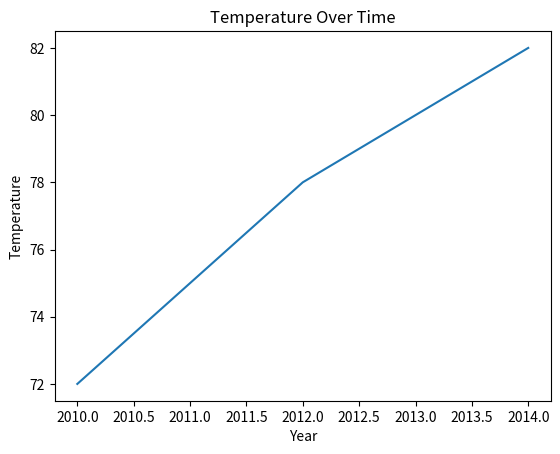

Python code for this plot:
import pandas as pd
import matplotlib.pyplot as plt

# Create a DataFrame of temperature data
data = {'Year': [2010, 2011, 2012, 2013, 2014],
        'Temperature': [72, 75, 78, 80, 82]}

df = pd.DataFrame(data)

# Create a line graph of temperature over time
plt.plot(df['Year'], df['Temperature'])

# Add labels to the x-axis and y-axis
plt.xlabel('Year')
plt.ylabel('Temperature')

# Add a title to the graph
plt.title('Temperature Over Time')

# Display the graph
plt.show()
